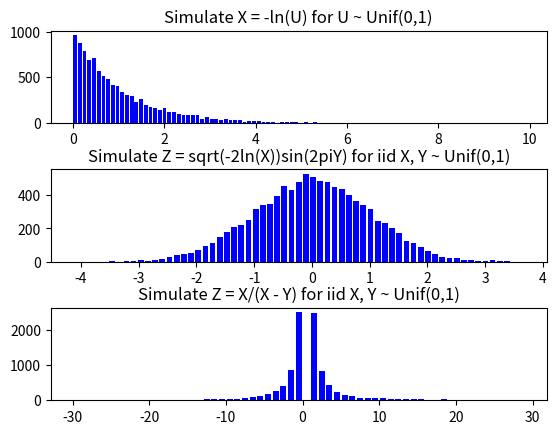

Python code for this plot:
import numpy as np
import matplotlib.pyplot as plt

sample1 = -np.log(np.random.uniform(0.0, 1.0, 10000))

sample2_1 = np.sqrt(-2 * np.log(np.random.uniform(0.0, 1.0, 10000)))
sample2_2 = np.sin(2 * np.pi * np.random.uniform(0.0, 1.0, 10000))
sample2 = sample2_1 * sample2_2

sample3_1 = np.random.uniform(0.0, 1.0, 10000)
sample3_2 = np.random.uniform(0.0, 1.0, 10000)
sample3_3 = sample3_1 - sample3_2
sample3 = sample3_1 / sample3_3
if __name__ == '__main__':
    fig, axs = plt.subplots(3)
    axs[0].hist(sample1, bins='auto', color='b', rwidth=0.8)
    axs[0].set_title('Simulate X = -ln(U) for U ~ Unif(0,1)')
    axs[1].hist(sample2, bins='auto', color='b', rwidth=0.8)
    axs[1].set_title('Simulate Z = sqrt(-2ln(X))sin(2piY) for iid X, Y ~ Unif(0,1)')
    axs[2].hist(sample3, bins=range(-30, 30), color='b', rwidth=0.8)
    axs[2].set_title('Simulate Z = X/(X - Y) for iid X, Y ~ Unif(0,1)')
    plt.subplots_adjust(hspace=0.5)
    plt.show()
